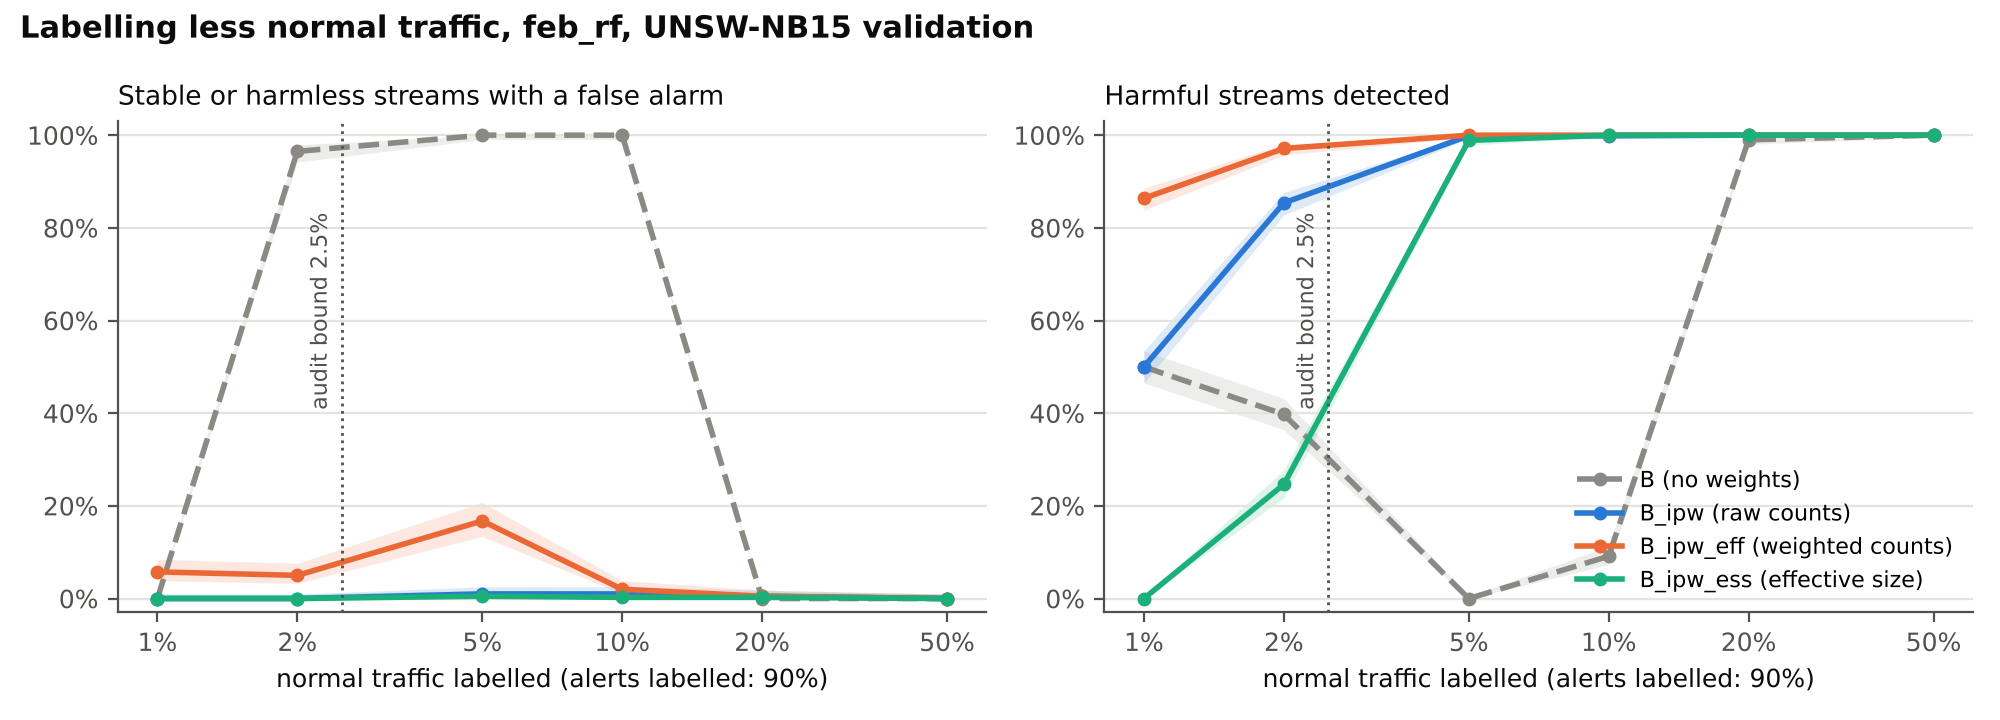

The table this chart was drawn from, first rows:
p_normal, strategy, false_alarms, false_alarms_low, false_alarms_high, streams_harmless, detection, detection_low, detection_high, streams_harmful
0.01, B, 0.0, 0.0, 0.009513, 400, 0.5, 0.4654, 0.5346, 800
0.02, B, 0.965, 0.9421, 0.979, 400, 0.3975, 0.3642, 0.4318, 800
0.05, B, 1.0, 0.9905, 1.0, 400, 0.0, 0.0, 0.004779, 800
0.1, B, 1.0, 0.9905, 1.0, 400, 0.09125, 0.0732, 0.1132, 800
0.2, B, 0.0, 0.0, 0.009513, 400, 0.99, 0.9804, 0.9949, 800
0.5, B, 0.0, 0.0, 0.009513, 400, 1.0, 0.9952, 1.0, 800
0.01, B_ipw, 0.0, 0.0, 0.009513, 400, 0.5, 0.4654, 0.5346, 800
0.02, B_ipw, 0.0, 0.0, 0.009513, 400, 0.8538, 0.8276, 0.8765, 800
0.05, B_ipw, 0.01, 0.003895, 0.02543, 400, 0.9988, 0.993, 0.9998, 800
0.1, B_ipw, 0.01, 0.003895, 0.02543, 400, 0.9988, 0.993, 0.9998, 800
0.2, B_ipw, 0.005, 0.001372, 0.01805, 400, 1.0, 0.9952, 1.0, 800
0.5, B_ipw, 0.0, 0.0, 0.009513, 400, 1.0, 0.9952, 1.0, 800
0.01, B_ipw_eff, 0.0575, 0.03862, 0.0848, 400, 0.8638, 0.8382, 0.8858, 800
0.02, B_ipw_eff, 0.05, 0.0326, 0.07596, 400, 0.9712, 0.9572, 0.9808, 800
0.05, B_ipw_eff, 0.1675, 0.1341, 0.2072, 400, 1.0, 0.9952, 1.0, 800
0.1, B_ipw_eff, 0.02, 0.01017, 0.03896, 400, 1.0, 0.9952, 1.0, 800
0.2, B_ipw_eff, 0.005, 0.001372, 0.01805, 400, 1.0, 0.9952, 1.0, 800
0.5, B_ipw_eff, 0.0, 0.0, 0.009513, 400, 1.0, 0.9952, 1.0, 800
0.01, B_ipw_ess, 0.0, 0.0, 0.009513, 400, 0.0, 0.0, 0.004779, 800
0.02, B_ipw_ess, 0.0, 0.0, 0.009513, 400, 0.2462, 0.2177, 0.2773, 800
0.05, B_ipw_ess, 0.005, 0.001372, 0.01805, 400, 0.9888, 0.9788, 0.9941, 800
0.1, B_ipw_ess, 0.0025, 0.0004414, 0.01402, 400, 1.0, 0.9952, 1.0, 800
0.2, B_ipw_ess, 0.0025, 0.0004414, 0.01402, 400, 1.0, 0.9952, 1.0, 800
0.5, B_ipw_ess, 0.0, 0.0, 0.009513, 400, 1.0, 0.9952, 1.0, 800
